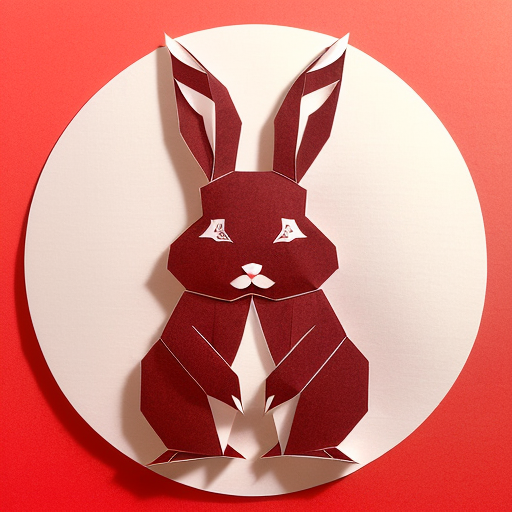
Generation parameters embedded in this image by AUTOMATIC1111 Stable Diffusion web UI or a fork of it (Forge, ...) (PNG 'parameters' text chunk):
(((masterpiece))), best quality,
((Chinese paper-cut art of cute rabbit making a bow)), ((Chinese paper-cut)), ((complicated paper-cut with many paper layers)), ((every paper layer with shadows)), (round red background paper), single color on each paper layer, front light, (detailed accurate rabbit face), chinese coin as small pendant on background
Negative prompt: ((blurry)), watermark, signature, text, weird face
Steps: 32, Sampler: Euler a, CFG scale: 9.5, Seed: 2860126862, Size: 512x512, Model hash: 10a699c0f3, Model: deliberate_v11